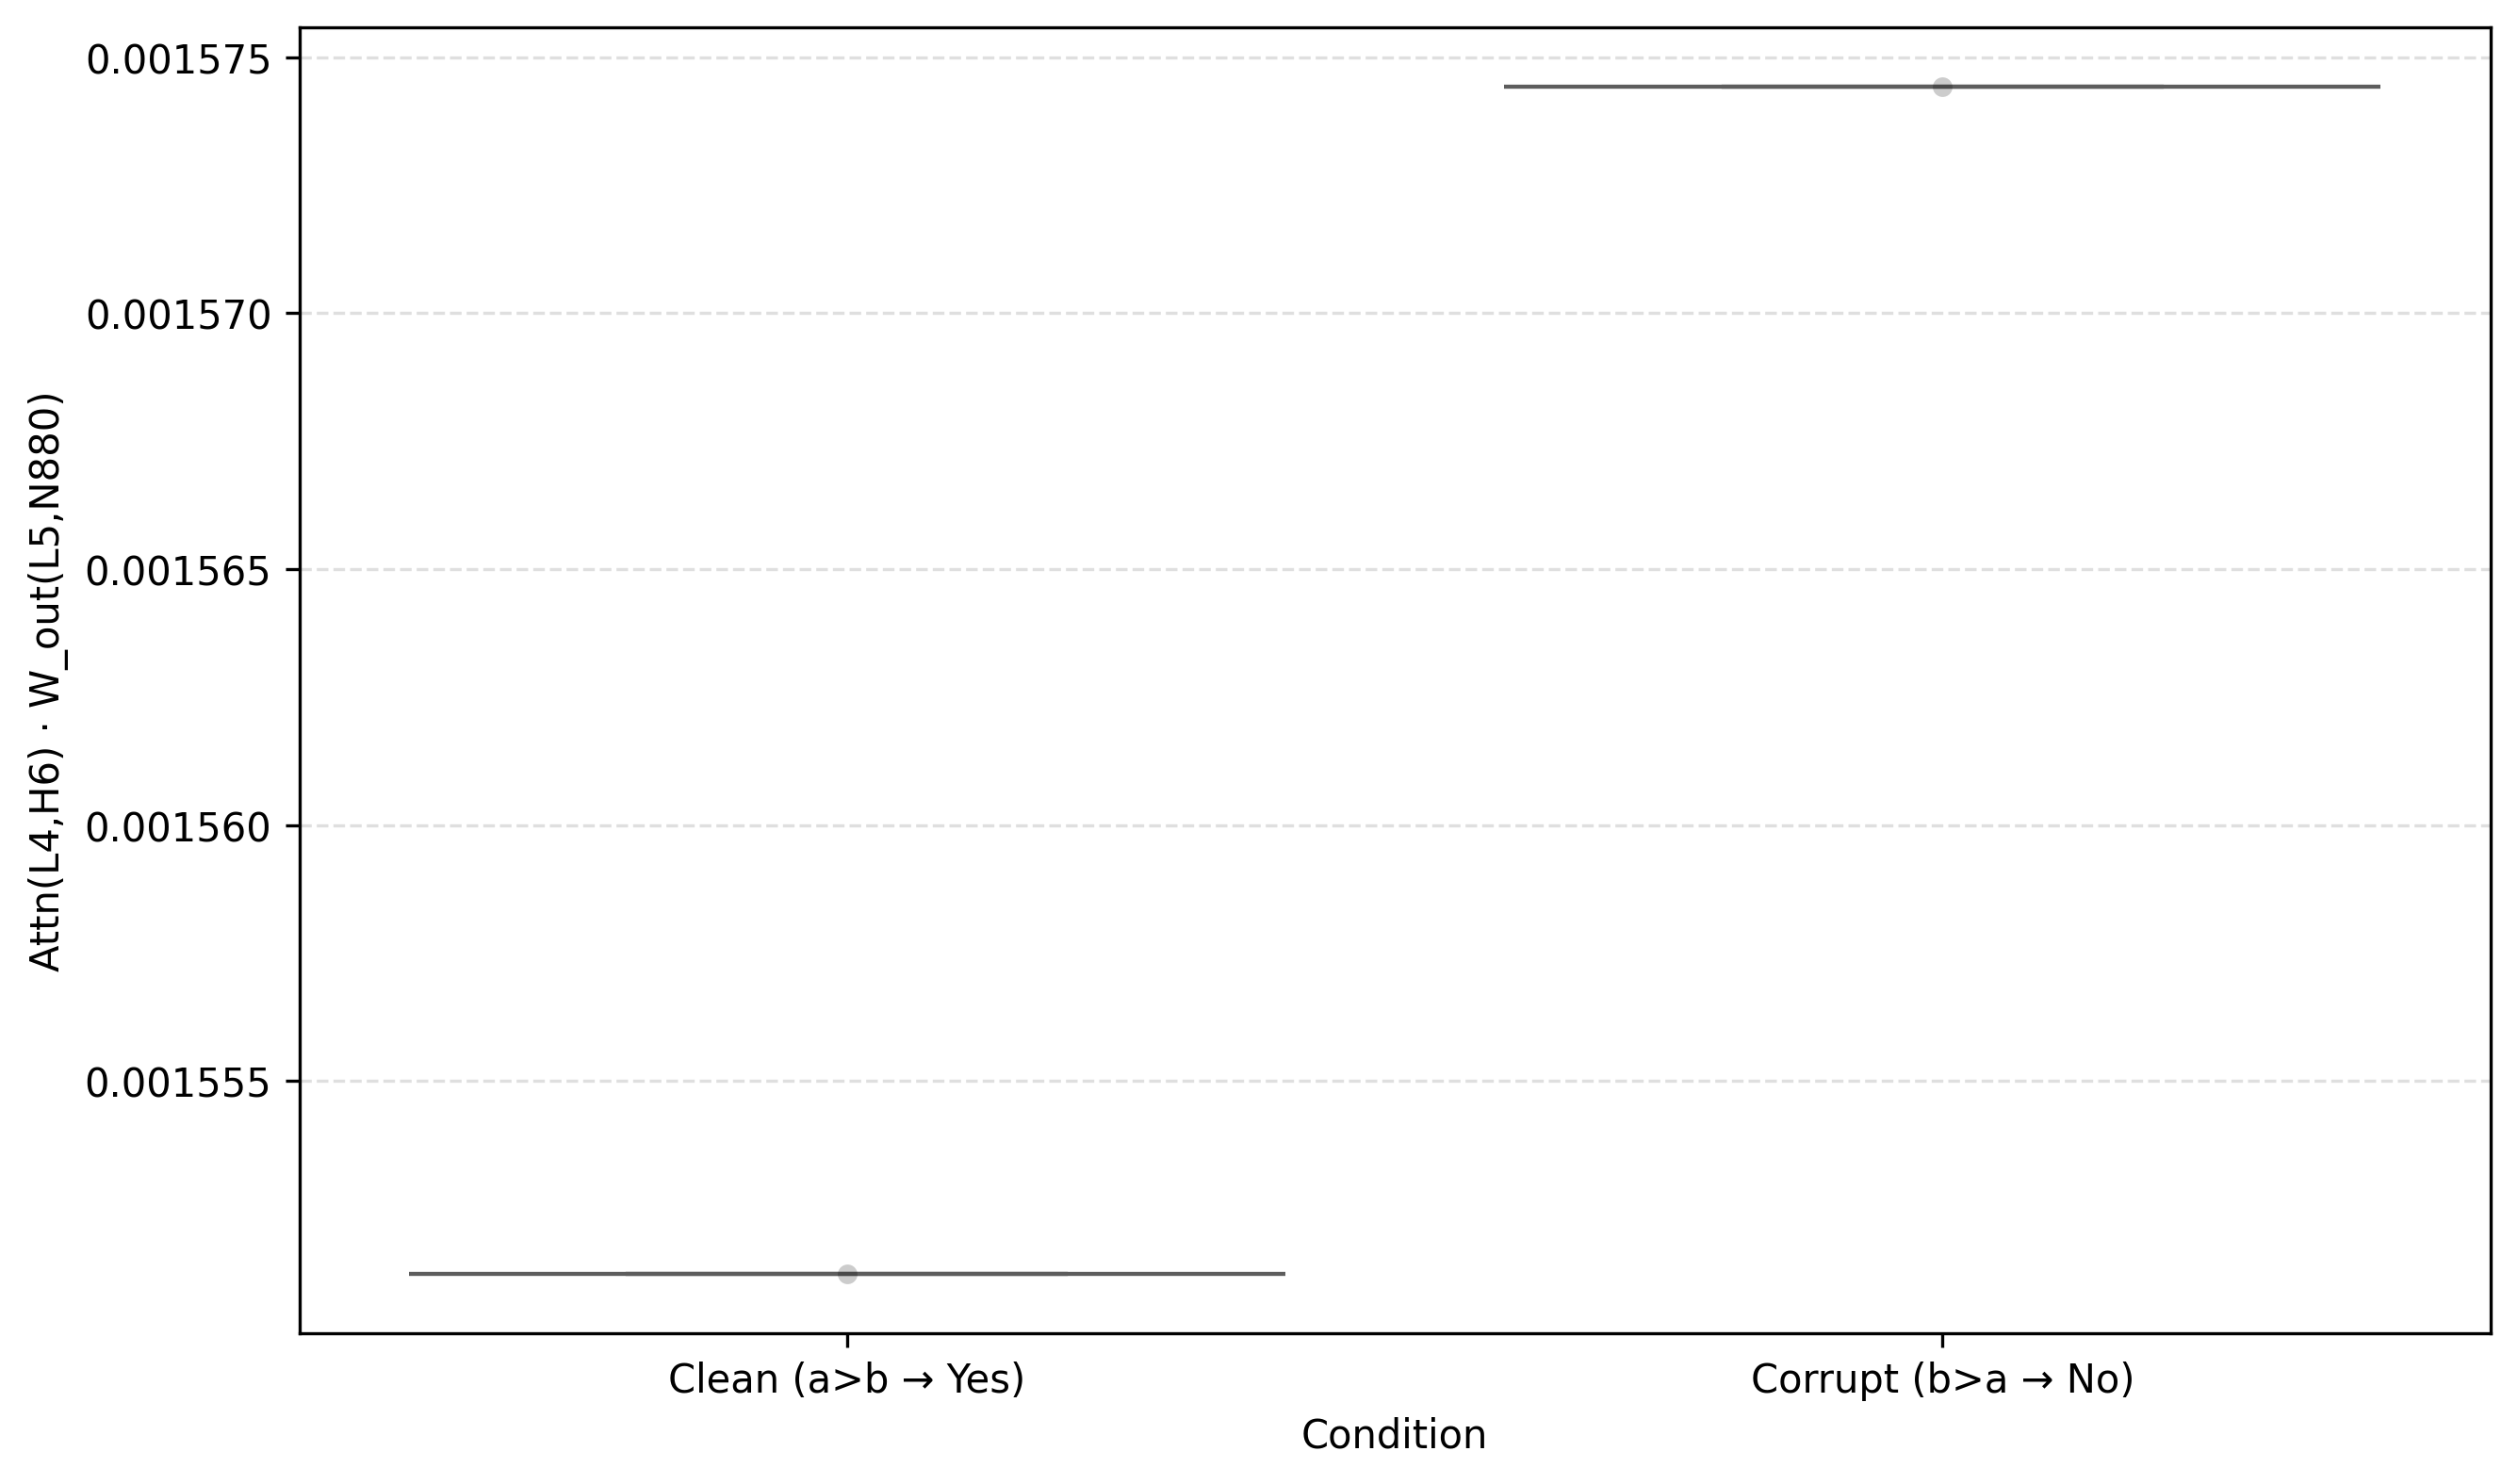

The file beside this chart, header and first rows:
Value, Condition
0.001551, Clean (a>b → Yes)
0.001574, Corrupt (b>a → No)
